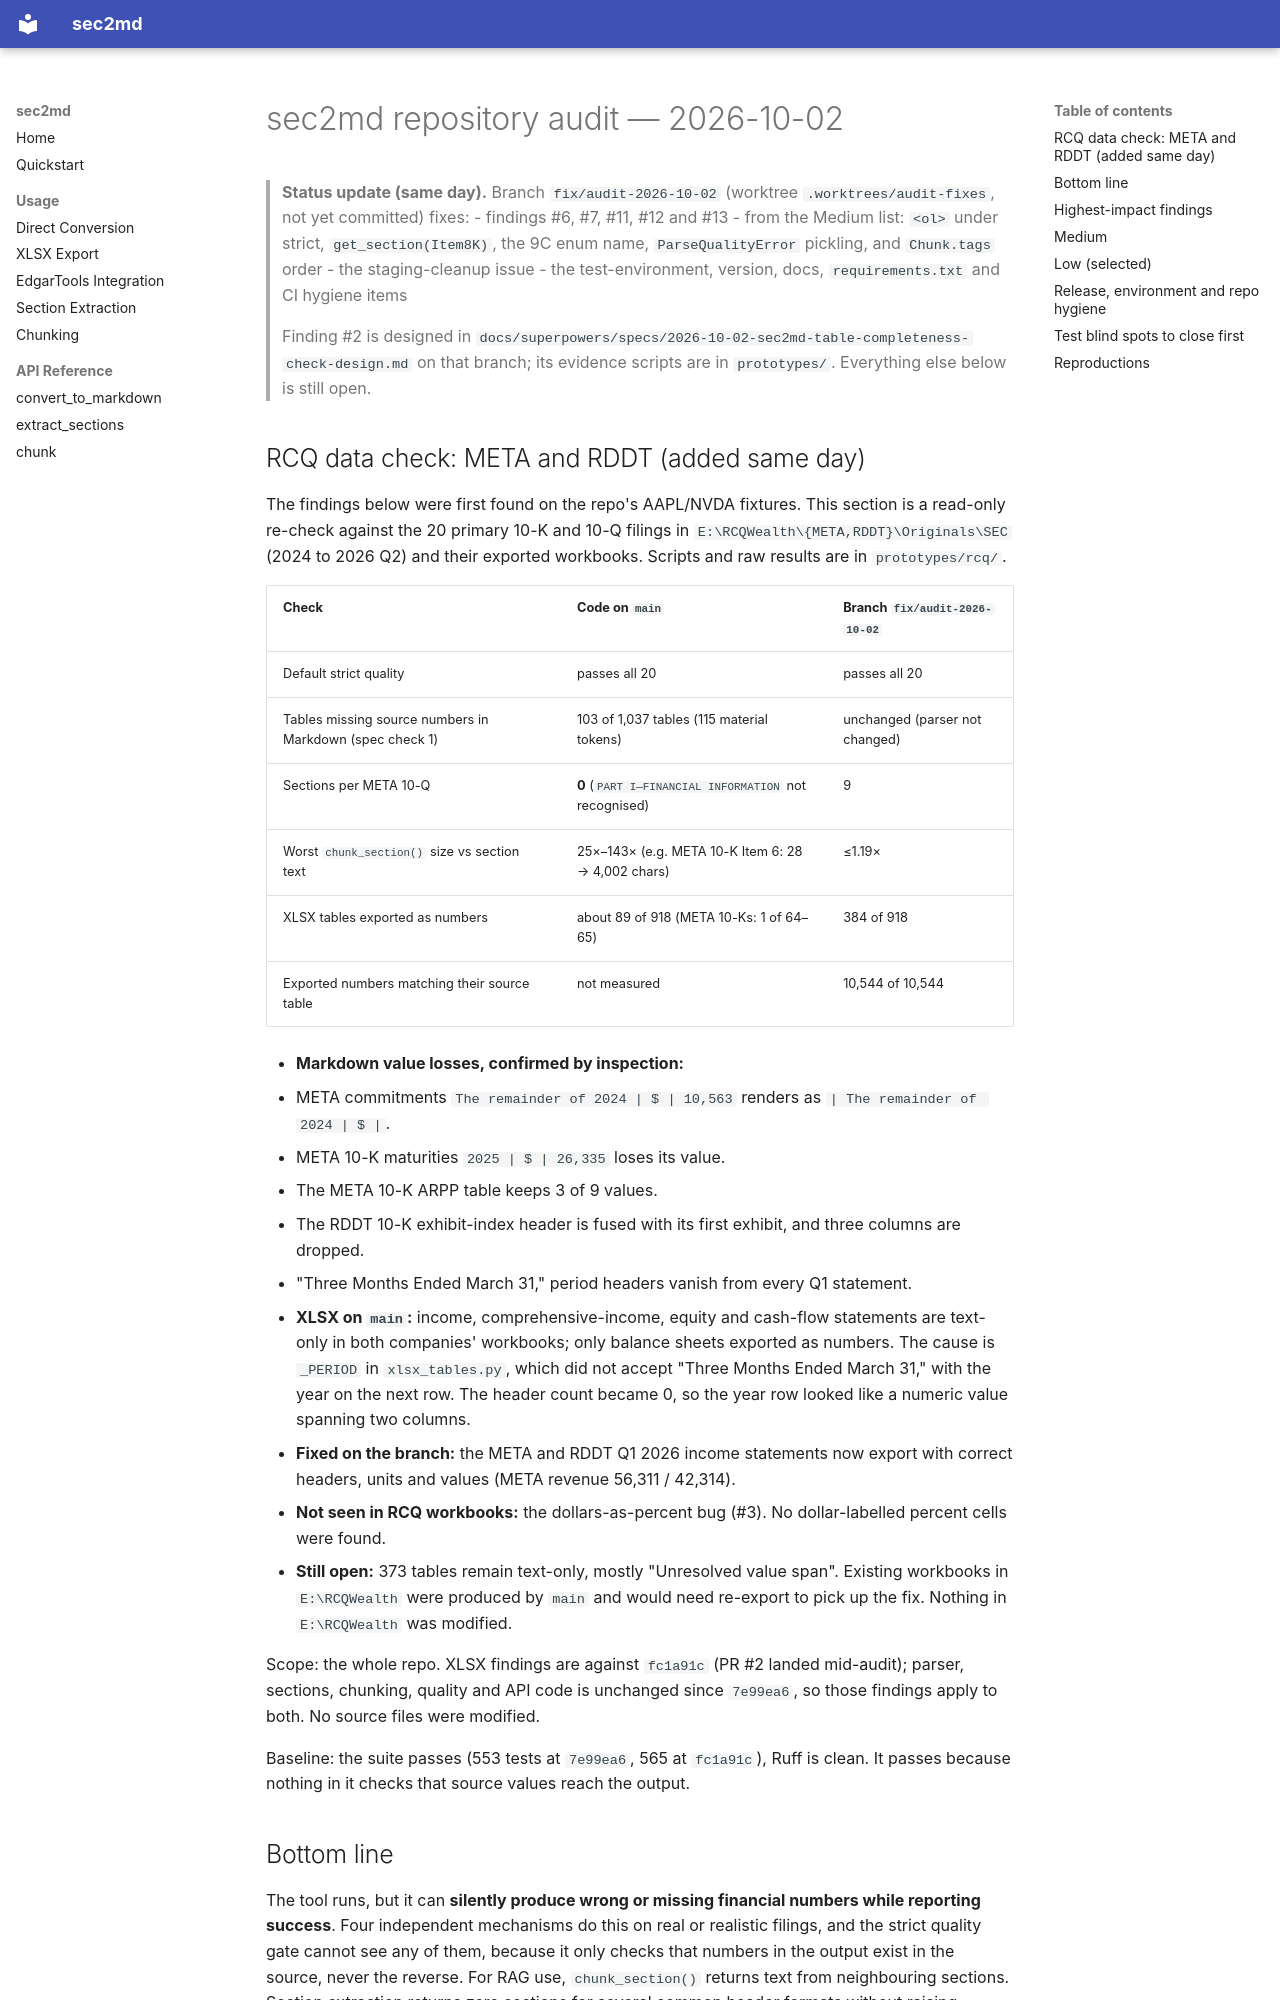

repository: kelab5am/sec2md · page: superpowers/audits/2026-10-02-repo-audit/REPORT/index.html · generator: mkdocs

# sec2md repository audit — 2026-10-02

> **Status update (same day).** Branch `fix/audit-2026-10-02` (worktree
> `.worktrees/audit-fixes`, not yet committed) fixes:
> - findings #6, #7, #11, #12 and #13
> - from the Medium list: `<ol>` under strict, `get_section(Item8K)`, the 9C
>   enum name, `ParseQualityError` pickling, and `Chunk.tags` order
> - the staging-cleanup issue
> - the test-environment, version, docs, `requirements.txt` and CI hygiene items
>
> Finding #2 is designed in
> `docs/superpowers/specs/2026-10-02-sec2md-table-completeness-check-design.md`
> on that branch; its evidence scripts are in `prototypes/`. Everything else
> below is still open.

## RCQ data check: META and RDDT (added same day)

The findings below were first found on the repo's AAPL/NVDA fixtures. This
section is a read-only re-check against the 20 primary 10-K and 10-Q filings in
`E:\RCQWealth\{META,RDDT}\Originals\SEC` (2024 to 2026 Q2) and their exported
workbooks. Scripts and raw results are in `prototypes/rcq/`.

| Check | Code on `main` | Branch `fix/audit-2026-10-02` |
|---|---|---|
| Default strict quality | passes all 20 | passes all 20 |
| Tables missing source numbers in Markdown (spec check 1) | 103 of 1,037 tables (115 material tokens) | unchanged (parser not changed) |
| Sections per META 10-Q | **0** (`PART I—FINANCIAL INFORMATION` not recognised) | 9 |
| Worst `chunk_section()` size vs section text | 25×–143× (e.g. META 10-K Item 6: 28 → 4,002 chars) | ≤1.19× |
| XLSX tables exported as numbers | about 89 of 918 (META 10-Ks: 1 of 64–65) | 384 of 918 |
| Exported numbers matching their source table | not measured | 10,544 of 10,544 |

- **Markdown value losses, confirmed by inspection:**
  - META commitments `The remainder of 2024 | $ | 10,563` renders as
    `| The remainder of 2024 | $ |`.
  - META 10-K maturities `2025 | $ | 26,335` loses its value.
  - The META 10-K ARPP table keeps 3 of 9 values.
  - The RDDT 10-K exhibit-index header is fused with its first exhibit, and
    three columns are dropped.
  - "Three Months Ended March 31," period headers vanish from every Q1 statement.
- **XLSX on `main`:** income, comprehensive-income, equity and cash-flow
  statements are text-only in both companies' workbooks; only balance sheets
  exported as numbers. The cause is `_PERIOD` in `xlsx_tables.py`, which did not
  accept "Three Months Ended March 31," with the year on the next row. The
  header count became 0, so the year row looked like a numeric value spanning
  two columns.
- **Fixed on the branch:** the META and RDDT Q1 2026 income statements now export
  with correct headers, units and values (META revenue 56,311 / 42,314).
- **Not seen in RCQ workbooks:** the dollars-as-percent bug (#3). No
  dollar-labelled percent cells were found.
- **Still open:** 373 tables remain text-only, mostly "Unresolved value span".
  Existing workbooks in `E:\RCQWealth` were produced by `main` and would need
  re-export to pick up the fix. Nothing in `E:\RCQWealth` was modified.

Scope: the whole repo. XLSX findings are against `fc1a91c` (PR #2 landed mid-audit);
parser, sections, chunking, quality and API code is unchanged since `7e99ea6`, so
those findings apply to both. No source files were modified.

Baseline: the suite passes (553 tests at `7e99ea6`, 565 at `fc1a91c`), Ruff is clean. It passes because
nothing in it checks that source values reach the output.

## Bottom line

The tool runs, but it can **silently produce wrong or missing financial numbers while
reporting success**. Four independent mechanisms do this on real or realistic filings,
and the strict quality gate cannot see any of them, because it only checks that numbers
in the output exist in the source, never the reverse. For RAG use, `chunk_section()`
returns text from neighbouring sections. Section extraction returns zero sections for
several common header formats without raising.

"Verified" below means I re-ran the reproduction myself; "auditor repro" means a
subagent ran a reproduction script (paths at the end); "read" means code reading only.
